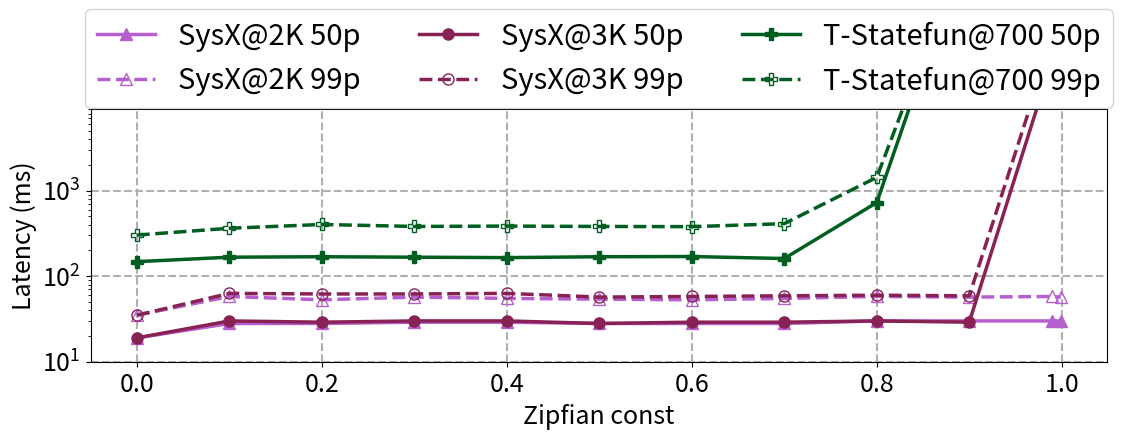

Here is the Python script that generated this plot:
import matplotlib.pyplot as plt
import numpy as np
from matplotlib import rcParams

sys_name = "SysX"

rcParams['figure.figsize'] = [12, 5]
plt.rcParams.update({'font.size': 18})

x_labels = [0, 0.1, 0.2, 0.3, 0.4, 0.5, 0.6, 0.7, 0.8, 0.9, 0.99, 0.999]

x = np.array(x_labels)
y_system_x_50 = [19, 28, 28, 29, 29, 28, 28, 28, 30, 30, 30, 30]
y_system_x_99 = [35, 58, 53, 57, 55, 54, 53, 55, 58, 57, 58, 57]
y_system_x3k_50 = [19, 30, 29, 30, 30, 28, 29, 29, 30, 29, 34738, 39676]
y_system_x3k_99 = [35, 63, 62, 62, 63, 57, 58, 59, 60, 59, 61637, 69093]
y_statefun_50 = np.array([148,
                          167,
                          169,
                          167,
                          165,
                          169,
                          170,
                          161,
                          728, 1000000, 1000000, 1000000]).astype(np.double)
statefun_50_mask = np.isfinite(y_statefun_50)
y_statefun_99 = np.array([303,
                          364,
                          403,
                          382,
                          386,
                          382,
                          380,
                          412,
                          1434, 1000000, 1000000, 1000000]).astype(np.double)
statefun_99_mask = np.isfinite(y_statefun_99)

line_width = 2.5
marker_size = 8
plt.grid(linestyle="--", linewidth=1.5)
plt.plot(x, y_system_x_50, "-^", color="#B65FCF", label=f"{sys_name}@2K 50p",
         linewidth=line_width, markersize=marker_size)
plt.plot(x, y_system_x_99, "--", marker="^", color="#B65FCF", label=f"{sys_name}@2K 99p",
         linewidth=line_width, markersize=marker_size, markerfacecolor='none')
plt.plot(x, y_system_x3k_50, "-o", color="#882255", label=f"{sys_name}@3K 50p",
         linewidth=line_width, markersize=marker_size)
plt.plot(x, y_system_x3k_99, "--", marker="o", color="#882255", label=f"{sys_name}@3K 99p",
         linewidth=line_width, markersize=marker_size, markerfacecolor='none')
plt.plot(x[statefun_50_mask], y_statefun_50[statefun_50_mask], "-P", color="#005F20", label="T-Statefun@700 50p",
         linewidth=line_width, markersize=marker_size)
plt.plot(x[statefun_99_mask], y_statefun_99[statefun_99_mask], "--", marker="P", color="#005F20",
         label="T-Statefun@700 99p", linewidth=line_width, markersize=marker_size, markerfacecolor='none')

# plt.ylim([0, 3])
plt.ylabel("Latency (ms)")
plt.xlabel("Zipfian const")
plt.legend(bbox_to_anchor=(0.5, 1.2), loc="center", ncol=3, prop={'size': 21})
plt.yscale('log', base=10)
plt.ylim([10, 9000])
plt.tight_layout()
plt.savefig("zipfian.pdf")
plt.show()
